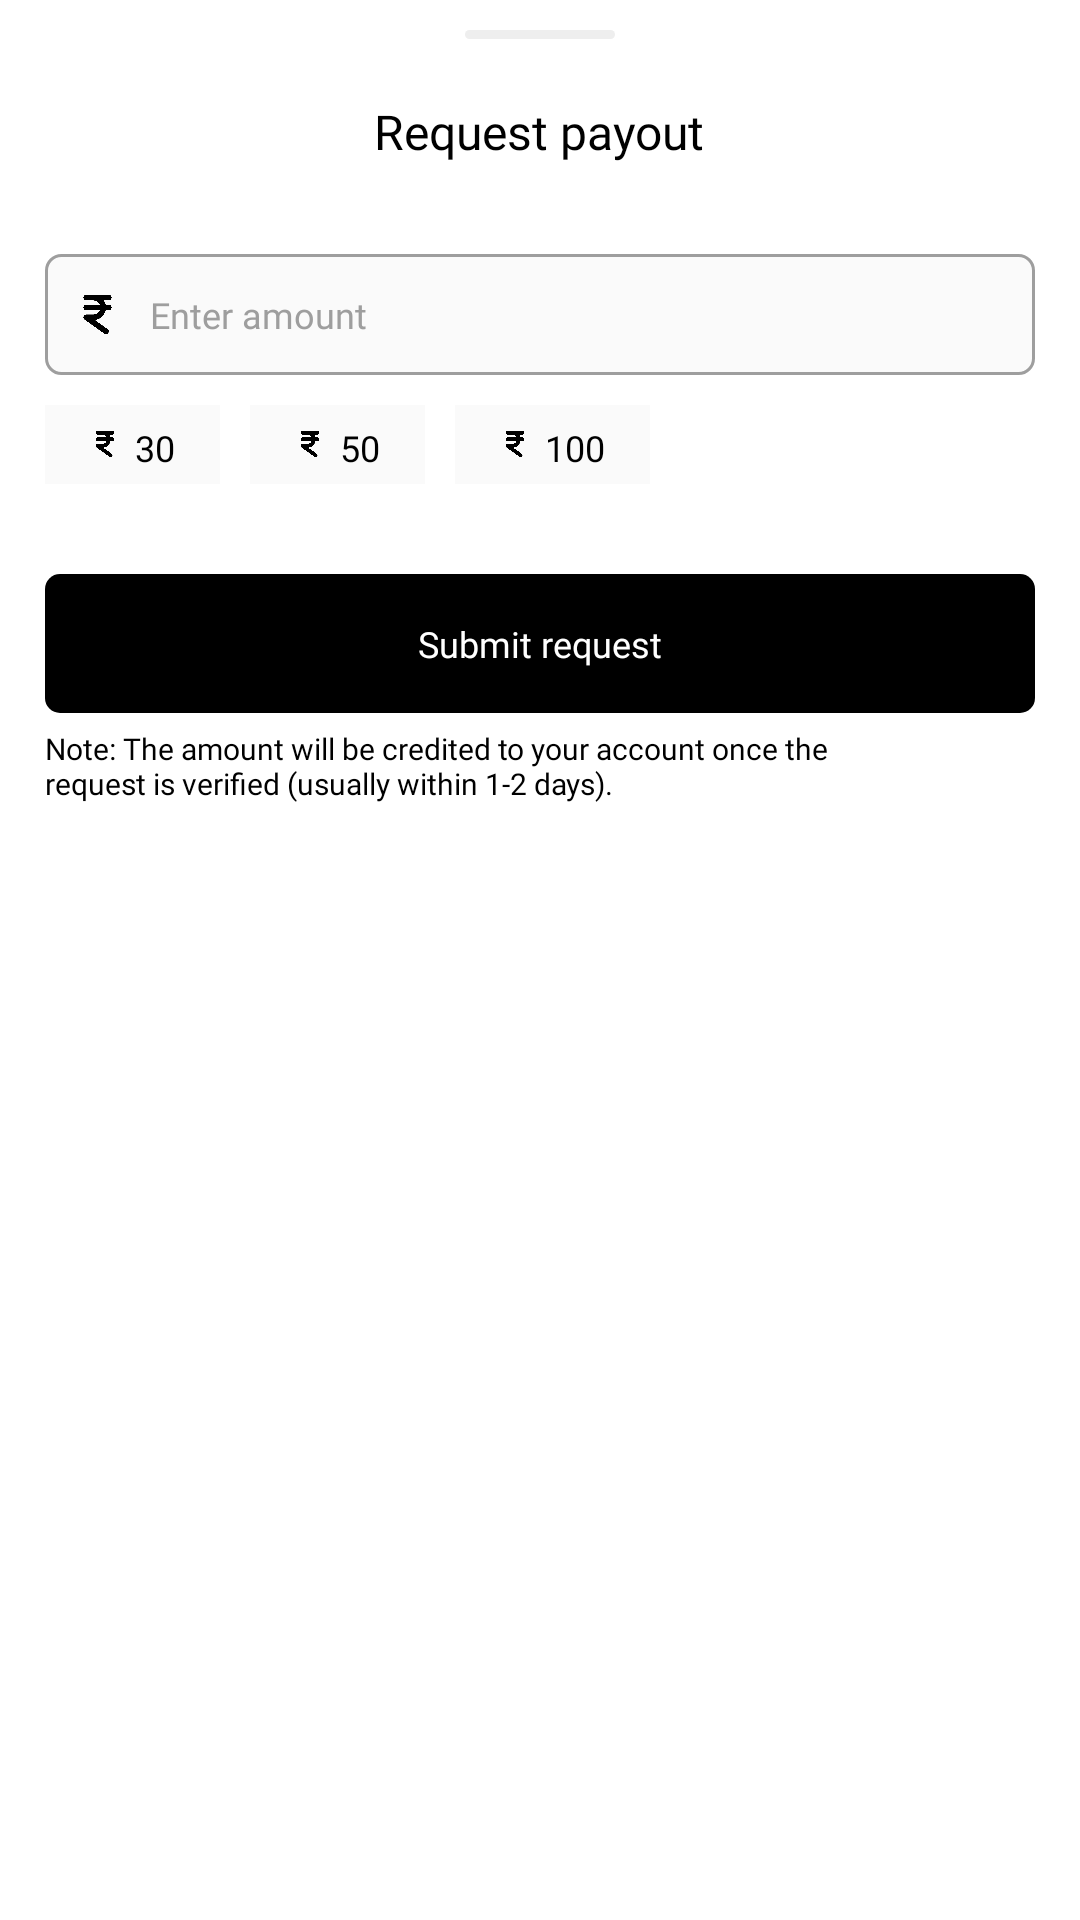

Layout XML and referenced resources for this Android screen:
<!-- AndroidManifest.xml: application theme Theme.PrepNest -->
<!-- res/layout/request_payout.xml -->
<LinearLayout xmlns:android="http://schemas.android.com/apk/res/android"
    xmlns:tools="http://schemas.android.com/tools"
    android:id="@+id/container"
    android:layout_width="match_parent"
    android:layout_height="wrap_content"
    android:background="#FFFFFF"
    android:orientation="vertical">

    <LinearLayout
        android:id="@+id/line"
        android:layout_width="50dp"
        android:layout_height="3dp"
        android:layout_gravity="center_horizontal"
        android:layout_marginTop="10dp"
        android:layout_marginBottom="20dp"
        android:background="@drawable/sheet_line_indicator"
        android:orientation="horizontal"
        android:padding="8dp" />

    <TextView
        android:id="@+id/request_title"
        android:layout_width="wrap_content"
        android:layout_height="wrap_content"
        android:layout_gravity="center_horizontal"
        android:layout_marginBottom="30dp"
        android:focusable="false"
        android:fontFamily="@font/bold"
        android:text="@string/request_payout"
        android:textColor="#000000"
        android:textSize="16sp" />

    <LinearLayout
        android:id="@+id/amount_container"
        android:layout_width="match_parent"
        android:layout_height="wrap_content"
        android:layout_marginLeft="15dp"
        android:layout_marginRight="15dp"
        android:background="@drawable/rounded_shape_gray"
        android:gravity="center_vertical"
        android:orientation="horizontal">

        <ImageView
            android:id="@+id/rupee_icon"
            android:layout_width="15dp"
            android:layout_height="15dp"
            android:layout_marginStart="10dp"
            android:focusable="false"
            android:scaleType="fitCenter"
            android:src="@drawable/icon_cash" />

        <EditText
            android:id="@+id/amount_edittext"
            android:layout_width="0dp"
            android:layout_height="wrap_content"
            android:layout_weight="1"
            android:background="@android:color/transparent"
            android:focusable="false"
            android:fontFamily="@font/semibold"
            android:gravity="center_vertical"
            android:hint="@string/hint_amount"
            android:imeOptions="actionDone"
            android:importantForAutofill="no"
            android:inputType="numberSigned"
            android:paddingLeft="10dp"
            android:paddingTop="12dp"
            android:paddingRight="10dp"
            android:paddingBottom="12dp"
            android:singleLine="true"
            android:textColor="#000000"
            android:textColorHint="#9E9E9E"
            android:textSize="12sp" />
    </LinearLayout>

    <LinearLayout
        android:id="@+id/other_money_op_container"
        android:layout_width="match_parent"
        android:layout_height="wrap_content"
        android:layout_marginTop="10dp"
        android:layout_marginBottom="30dp"
        android:orientation="horizontal"
        android:paddingStart="15dp"
        android:paddingEnd="0dp">

        <LinearLayout
            android:id="@+id/amount_1_container"
            android:layout_width="wrap_content"
            android:layout_height="wrap_content"
            android:layout_marginEnd="10dp"
            android:background="#FAFAFA"
            android:gravity="center_horizontal|center_vertical"
            android:orientation="horizontal"
            android:paddingLeft="15dp"
            android:paddingTop="5dp"
            android:paddingRight="15dp"
            android:paddingBottom="5dp">

            <ImageView
                android:id="@+id/cash_icon_1"
                android:layout_width="10dp"
                android:layout_height="10dp"
                android:layout_marginEnd="5dp"
                android:focusable="false"
                android:scaleType="fitCenter"
                android:src="@drawable/icon_cash" />

            <TextView
                android:id="@+id/amount_txt_1"
                android:layout_width="wrap_content"
                android:layout_height="wrap_content"
                android:focusable="false"
                android:fontFamily="@font/medium"
                android:text="30"
                android:textColor="#000000"
                android:textSize="12sp"
                android:translationY="1.0dp" />
        </LinearLayout>

        <LinearLayout
            android:id="@+id/amount_2_container"
            android:layout_width="wrap_content"
            android:layout_height="wrap_content"
            android:layout_marginEnd="10dp"
            android:background="#FAFAFA"
            android:gravity="center_horizontal|center_vertical"
            android:orientation="horizontal"
            android:paddingLeft="15dp"
            android:paddingTop="5dp"
            android:paddingRight="15dp"
            android:paddingBottom="5dp">

            <ImageView
                android:id="@+id/cash_icon_2"
                android:layout_width="10dp"
                android:layout_height="10dp"
                android:layout_marginEnd="5dp"
                android:focusable="false"
                android:scaleType="fitCenter"
                android:src="@drawable/icon_cash" />

            <TextView
                android:id="@+id/amount_txt_2"
                android:layout_width="wrap_content"
                android:layout_height="wrap_content"
                android:focusable="false"
                android:fontFamily="@font/medium"
                android:text="50"
                android:textColor="#000000"
                android:textSize="12sp"
                android:translationY="1.0dp" />
        </LinearLayout>

        <LinearLayout
            android:id="@+id/amount_3_container"
            android:layout_width="wrap_content"
            android:layout_height="wrap_content"
            android:background="#FAFAFA"
            android:gravity="center_horizontal|center_vertical"
            android:orientation="horizontal"
            android:paddingLeft="15dp"
            android:paddingTop="5dp"
            android:paddingRight="15dp"
            android:paddingBottom="5dp">

            <ImageView
                android:id="@+id/cash_icon_3"
                android:layout_width="10dp"
                android:layout_height="10dp"
                android:layout_marginEnd="5dp"
                android:focusable="false"
                android:scaleType="fitCenter"
                android:src="@drawable/icon_cash" />

            <TextView
                android:id="@+id/amount_txt_3"
                android:layout_width="wrap_content"
                android:layout_height="wrap_content"
                android:focusable="false"
                android:fontFamily="@font/medium"
                android:text="100"
                android:textColor="#000000"
                android:textSize="12sp"
                android:translationY="1.0dp" />
        </LinearLayout>
    </LinearLayout>

    <LinearLayout
        android:id="@+id/send_req_btn"
        android:layout_width="match_parent"
        android:layout_height="wrap_content"
        android:layout_marginLeft="15dp"
        android:layout_marginRight="15dp"
        android:layout_marginBottom="5dp"
        android:background="@drawable/ripple_bg_black"
        android:gravity="center_horizontal|center_vertical"
        android:orientation="horizontal">

        <TextView
            android:id="@+id/send_req_txt"
            android:layout_width="wrap_content"
            android:layout_height="wrap_content"
            android:layout_marginTop="15dp"
            android:layout_marginBottom="15dp"
            android:background="@android:color/transparent"
            android:focusable="false"
            android:fontFamily="@font/bold"
            android:text="@string/send_request"
            android:textColor="#FFFFFF"
            android:textSize="12sp" />
    </LinearLayout>

    <TextView
        android:id="@+id/note"
        android:layout_width="wrap_content"
        android:layout_height="wrap_content"
        android:layout_marginBottom="30dp"
        android:focusable="false"
        android:fontFamily="@font/medium"
        android:paddingStart="15dp"
        android:paddingEnd="70dp"
        android:text="@string/request_payout_note"
        android:textColor="#000000"
        android:textSize="10sp"
        tools:ignore="SmallSp" />
</LinearLayout>
<!-- resources referenced by this layout -->
<resources>
  <!-- drawable icon_cash: png bitmap (drawable-xhdpi, 7226 bytes) -->
  <!-- drawable ripple_bg_black (drawable) -->
  <?xml version="1.0" encoding="utf-8"?>
  <ripple xmlns:android="http://schemas.android.com/apk/res/android"
      android:color="@color/dark_ripple">
  
      <item android:drawable="@drawable/rounded_shape_black" />
  </ripple>
  <!-- drawable rounded_shape_gray (drawable) -->
  <?xml version="1.0" encoding="utf-8"?>
  <shape xmlns:android="http://schemas.android.com/apk/res/android"
      android:shape="rectangle">
  
      <solid android:color="@color/white_gray" />
  
      <stroke
          android:width="3px"
          android:color="@color/dark_gray" />
  
      <corners android:radius="15px" />
  </shape>
  <!-- drawable sheet_line_indicator (drawable) -->
  <?xml version="1.0" encoding="utf-8"?>
  <shape xmlns:android="http://schemas.android.com/apk/res/android"
      android:shape="rectangle">
  
      <solid android:color="#EEEEEE" />
  
      <corners android:radius="360px" />
  </shape>
  <string name="hint_amount">Enter amount</string>
  <string name="request_payout">Request payout</string>
  <string name="request_payout_note">Note: The amount will be credited to your account once the request is verified (usually within 1-2 days).</string>
  <string name="send_request">Submit request</string>
  <style name="Theme.PrepNest" parent="Theme.MaterialComponents.DayNight.NoActionBar">
          
          <item name="colorPrimary">@color/colorPrimary</item>
          <item name="colorPrimaryVariant">@color/colorPrimaryVariant</item>
          <item name="colorOnPrimary">@color/colorOnPrimary</item>
          <item name="colorSecondary">@color/colorSecondary</item>
          <item name="colorSecondaryVariant">@color/colorSecondaryVariant</item>
          <item name="colorOnSecondary">@color/colorOnSecondary</item>
          
          <item name="android:colorBackground">@color/colorBackground</item>
          <item name="colorSurface">@color/colorSurface</item>
          <item name="colorOnSurface">@color/colorOnSurface</item>
          
          <item name="colorError">@color/colorError</item>
          <item name="colorOnError">@color/colorOnError</item>
          
  
          
  
          <item name="android:windowTranslucentStatus">false</item>
          <item name="android:windowContentOverlay">@null</item>
          <item name="android:windowBackground">@color/white</item>
  
          <item name="android:windowDrawsSystemBarBackgrounds">true</item>
          <item name="colorControlActivated">@color/colorSecondary</item>
          <item name="colorControlHighlight">@color/colorSecondaryVariant</item>
          <item name="android:textColorHighlight">@color/colorSecondaryVariant</item>
          <item name="android:enforceNavigationBarContrast">false</item>
      </style>
  <color name="dark_ripple">#212121</color>
  <!-- drawable rounded_shape_black (drawable) -->
  <?xml version="1.0" encoding="utf-8"?>
  <shape xmlns:android="http://schemas.android.com/apk/res/android"
      android:shape="rectangle">
  
      <solid android:color="@color/black" />
  
      <corners android:radius="15px" />
  </shape>
  <color name="white_gray">#FAFAFA</color>
  <color name="dark_gray">#9E9E9E</color>
  <color name="colorPrimary">#FFFFFF</color>
  <color name="colorPrimaryVariant">#FFFFFF</color>
  <color name="colorOnPrimary">#000000</color>
  <color name="colorSecondary">#000000</color>
  <color name="colorSecondaryVariant">#54000000</color>
  <color name="colorOnSecondary">#FFFFFF</color>
  <color name="colorBackground">#FFFFFF</color>
  <color name="colorSurface">#FFFFFF</color>
  <color name="colorOnSurface">#000000</color>
  <color name="colorError">#B00020</color>
  <color name="colorOnError">#FFFFFF</color>
  <color name="white">#FFFFFF</color>
  <color name="black">#000000</color>
</resources>
